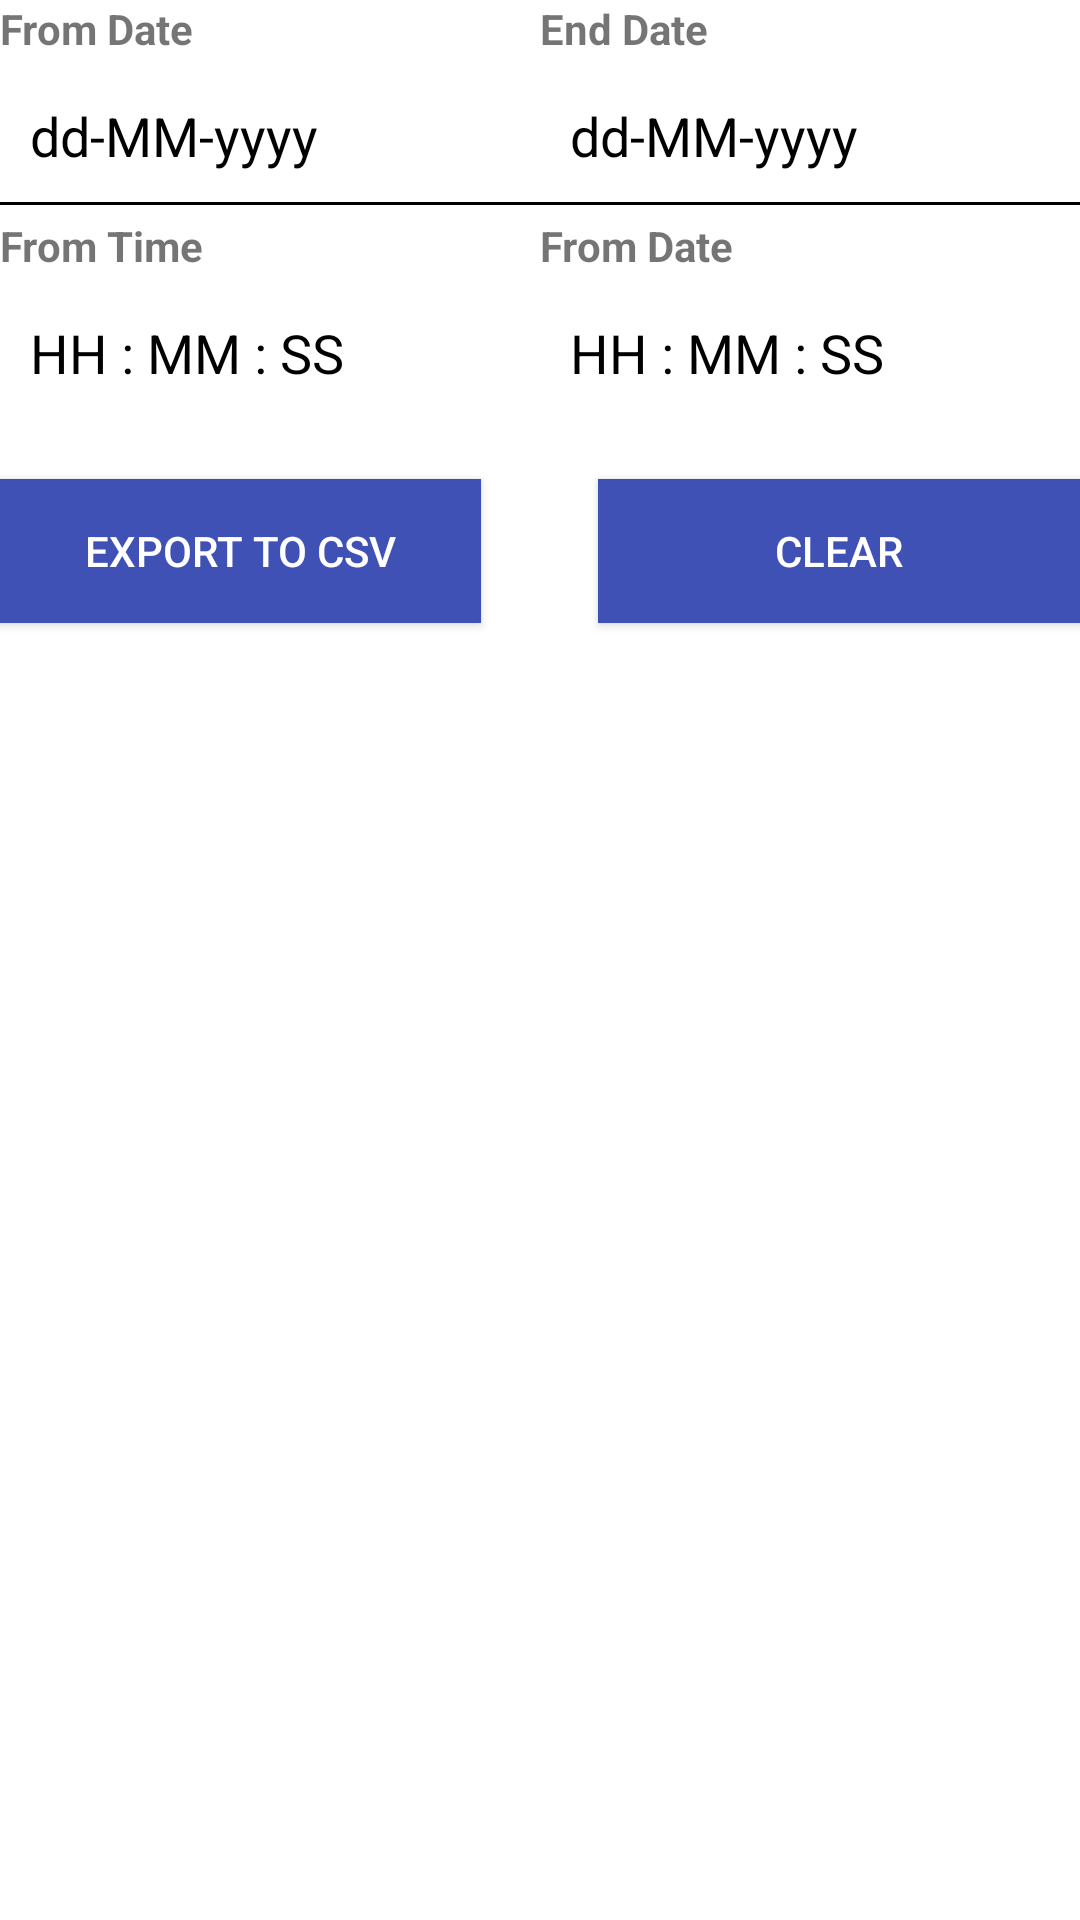

Android layout source for this screen:
<!-- AndroidManifest.xml: application theme AppTheme -->
<!-- res/layout/fragment_csvconvert.xml -->
<?xml version="1.0" encoding="utf-8"?>
<RelativeLayout xmlns:android="http://schemas.android.com/apk/res/android"
    xmlns:tools="http://schemas.android.com/tools"
    android:layout_width="match_parent"
    android:layout_height="match_parent"
    tools:context=".csv.CSVConvertFragment"
    android:background="@color/colorWhite"
    android:layout_margin="10dp">


    <LinearLayout
        android:id="@+id/ll_datetime"
        android:layout_width="match_parent"
        android:layout_height="wrap_content"
        android:weightSum="2">

        <RelativeLayout
            android:layout_width="0dp"
            android:layout_height="wrap_content"
            android:layout_weight="1">

            <TextView
                android:id="@+id/lblStartDate"
                android:layout_width="wrap_content"
                android:layout_height="wrap_content"
                android:layout_weight="1"
                android:text="From Date"
                android:textStyle="bold"
                />

            <TextView
                android:layout_width="match_parent"
                android:layout_height="wrap_content"
                android:layout_below="@+id/lblStartDate"
                android:text="dd-MM-yyyy"
                android:padding="10dp"
                android:textSize="18sp"
                android:textColor="@color/colorBlack"
                android:id="@+id/lblDDMMYYY"
                android:layout_marginTop="4dp"
                />
            <View
                android:id="@+id/seperator_1"
                android:layout_width="match_parent"
                android:layout_below="@+id/lblDDMMYYY"
                android:layout_height="1dp"
                android:background="@color/colorBlack" />
            <TextView
                android:id="@+id/lblStartTime"
                android:layout_width="wrap_content"
                android:layout_height="wrap_content"
                android:layout_below="@+id/seperator_1"
                android:textStyle="bold"
                android:layout_marginTop="4dp"
                android:text="From Time"
                />

            <TextView
                android:layout_width="match_parent"
                android:layout_height="wrap_content"
                android:layout_below="@+id/lblStartTime"
                android:text="HH : MM : SS"
                android:id="@+id/lblHHMMSS"

                android:padding="10dp"
                android:textSize="18sp"
                android:textColor="@color/colorBlack"
                android:layout_marginTop="4dp"
                />

        </RelativeLayout>


        <RelativeLayout
            android:layout_width="0dp"
            android:layout_height="wrap_content"
            android:layout_weight="1">

            <TextView
                android:id="@+id/lblEndDate"
                android:layout_width="wrap_content"
                android:layout_height="wrap_content"
                android:layout_weight="1"
                android:text="End Date"
                android:textStyle="bold"
                />


            <TextView
                android:id="@+id/lblEndDDMMYYY"
                android:layout_width="match_parent"
                android:layout_height="wrap_content"
                android:layout_below="@+id/lblEndDate"
                android:padding="10dp"
                android:textSize="18sp"
                android:textColor="@color/colorBlack"
                android:text="dd-MM-yyyy"
                android:layout_marginTop="4dp"
                />
            <View
                android:id="@+id/seperator_2"
                android:layout_width="match_parent"
                android:layout_below="@+id/lblEndDDMMYYY"
                android:layout_height="1dp"
                android:background="@color/colorBlack" />

            <TextView
                android:id="@+id/lblEndTime"
                android:layout_width="wrap_content"
                android:layout_height="wrap_content"
                android:layout_below="@+id/seperator_2"
                android:layout_marginTop="4dp"
                android:text="From Date"
                android:textStyle="bold"
                />

            <TextView
                android:layout_width="match_parent"
                android:layout_height="wrap_content"
                android:layout_below="@+id/lblEndTime"
                android:text="HH : MM : SS"

                android:padding="10dp"
                android:textSize="18sp"
                android:textColor="@color/colorBlack"   android:id="@+id/lblEndHHMMSS"
                android:layout_marginTop="4dp"
                />

        </RelativeLayout>


    </LinearLayout>

    <Button
        android:id="@+id/btnExport"
        android:layout_width="wrap_content"
        android:layout_height="wrap_content"
        android:layout_below="@+id/ll_datetime"
        android:layout_marginTop="20dp"
        android:layout_marginEnd="20dp"
        android:layout_alignParentStart="true"
        android:layout_alignEnd="@+id/view1"
        android:background="@color/colorPrimary"
        android:textColor="@color/colorWhite"
        android:text="EXPORT TO CSV"
        />
    <Button
        android:id="@+id/btnClear"
        android:layout_width="wrap_content"
        android:layout_height="wrap_content"
        android:layout_below="@+id/ll_datetime"
        android:layout_marginTop="20dp"
        android:layout_marginStart="20dp"
        android:layout_alignStart="@+id/view1"
        android:layout_alignParentEnd="true"
        android:background="@color/colorPrimary"
        android:textColor="@color/colorWhite"
        android:text="Clear"
        />

    <View
        android:id="@+id/view1"
        android:layout_width="1dp"
        android:layout_height="1dp"
        android:layout_centerHorizontal="true"
        />

    <ProgressBar
        android:id="@+id/progressbar"
        android:layout_width="match_parent"
        android:layout_height="wrap_content"
        android:layout_below="@+id/btnExport"
        android:visibility="gone"
        android:layout_marginTop="10dp"/>

    <TextView
        android:id="@+id/txtProgressVal"
        android:layout_width="wrap_content"
        android:layout_height="wrap_content"
        android:layout_marginTop="16dp"
        android:textColor="@color/color_dark_green"
        android:textSize="18sp"
        android:gravity="center"
        android:layout_below="@+id/progressbar"
        android:layout_centerHorizontal="true"
        />
</RelativeLayout>
<!-- resources referenced by this layout -->
<resources>
  <color name="colorBlack">#000000</color>
  <color name="colorPrimary">#3F51B5</color>
  <color name="colorWhite">#ffffff</color>
  <color name="color_dark_green">#FF044807</color>
  <style name="AppTheme" parent="Theme.AppCompat.Light.DarkActionBar">
          
          <item name="colorPrimary">@color/colorPrimary</item>
          <item name="colorPrimaryDark">@color/colorPrimaryDark</item>
          <item name="colorAccent">@color/colorAccent</item>
          <item name="drawerArrowStyle">@style/DrawerArrowStyle</item>
          <item name="android:editTextStyle">@style/App_EditTextStyle</item>
          <item name="actionMenuTextColor">@color/colorWhite</item>
          <item name="android:textColorSecondary">@color/colorWhite</item>
      </style>
  <color name="colorPrimaryDark">#303F9F</color>
  <color name="colorAccent">#90CAF9</color>
  <style name="DrawerArrowStyle" parent="Widget.AppCompat.DrawerArrowToggle">
          <item name="color">@android:color/white</item>
      </style>
  <style name="App_EditTextStyle" parent="@android:style/Widget.EditText">
          <item name="android:textColor">@color/colorBlack</item>
          <item name="android:textSize">@dimen/txt_edit_text_size</item>
      </style>
  <dimen name="txt_edit_text_size">12sp</dimen>
</resources>
